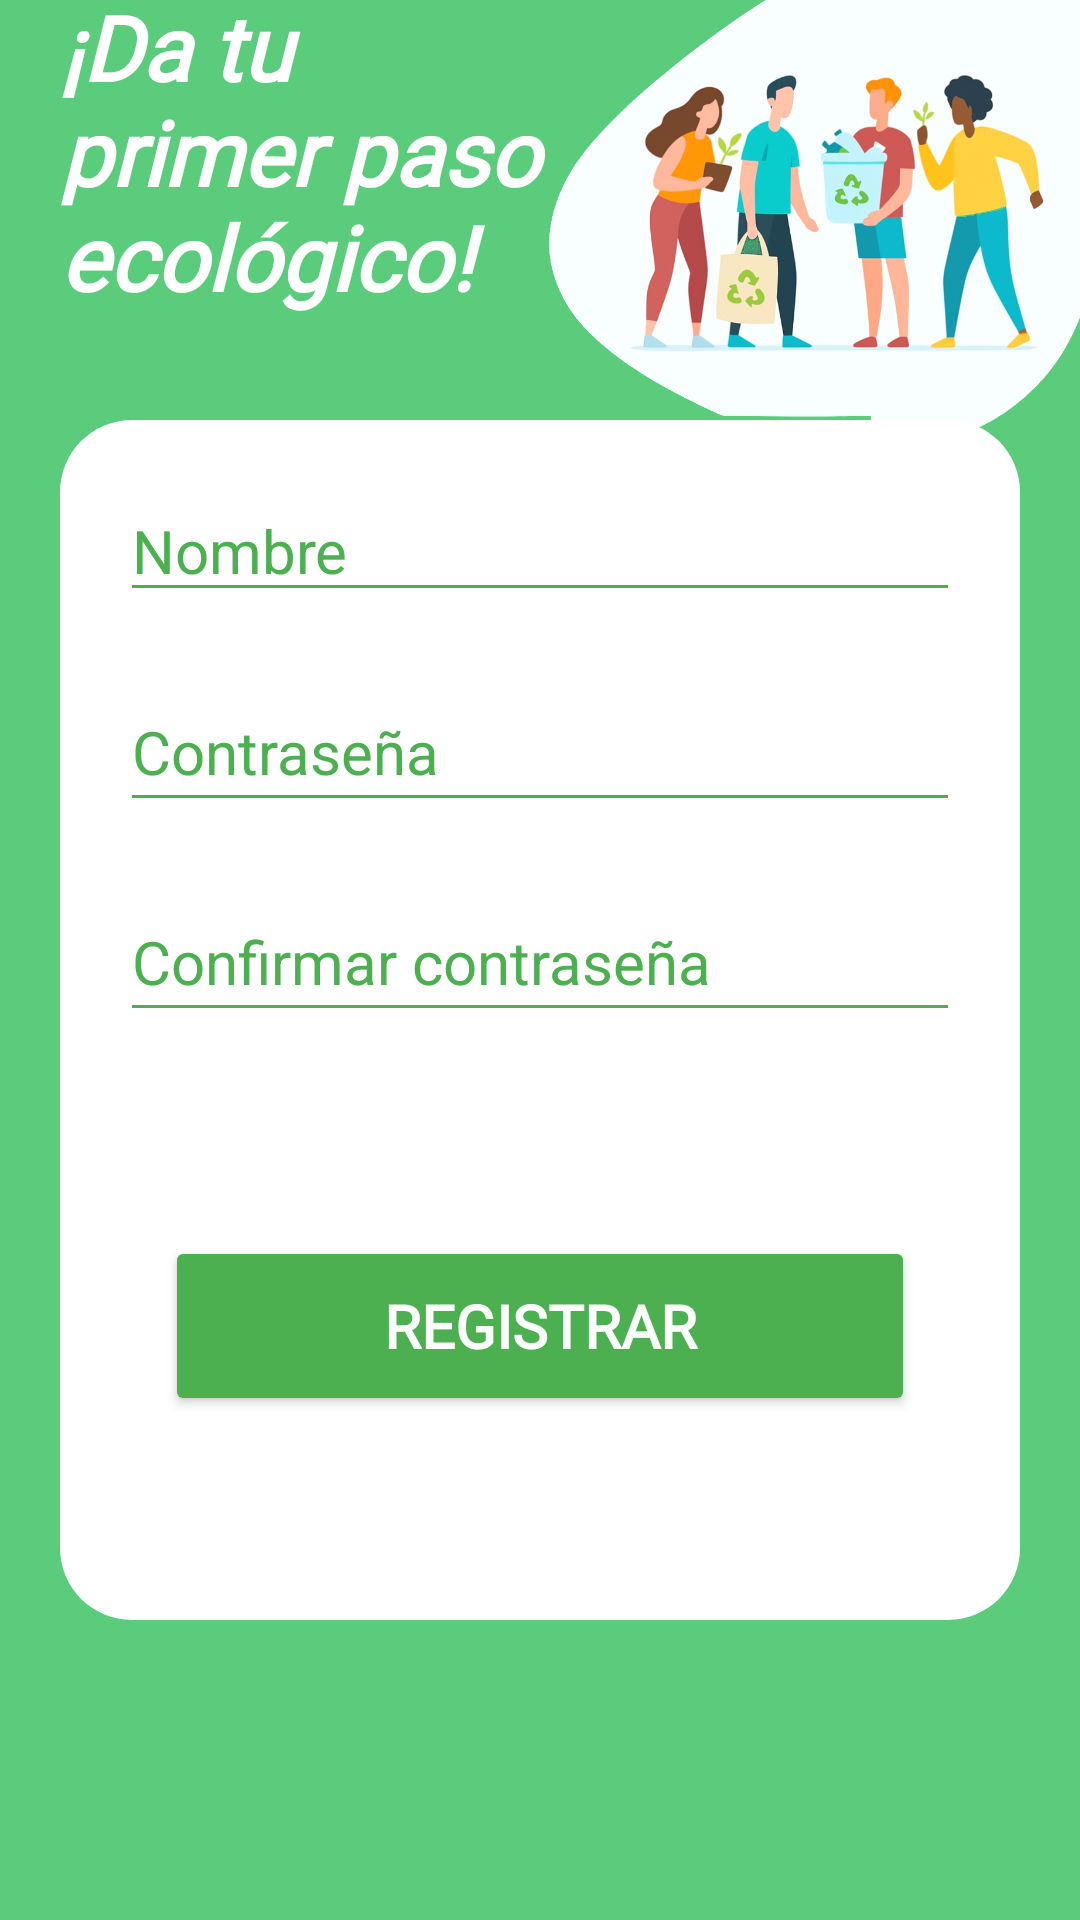

Reconstruct the res/layout file that produces this screen, plus the resources it refers to.
<!-- AndroidManifest.xml: application theme Theme.ProyectoAppMoviles -->
<!-- res/layout/activity_registrar_jugador.xml -->
<?xml version="1.0" encoding="utf-8"?>
<androidx.constraintlayout.widget.ConstraintLayout xmlns:android="http://schemas.android.com/apk/res/android"
    xmlns:app="http://schemas.android.com/apk/res-auto"
    xmlns:tools="http://schemas.android.com/tools"
    android:layout_width="match_parent"
    android:layout_height="match_parent"
    android:background="#5BCC7C">

    <ImageView
        android:id="@+id/imageView4"
        android:layout_width="200dp"
        android:layout_height="200dp"
        android:layout_marginBottom="20dp"
        app:layout_constraintBottom_toTopOf="@+id/imageView5"
        app:layout_constraintEnd_toEndOf="parent"
        app:layout_constraintStart_toEndOf="@+id/tituloRegistrar"
        app:layout_constraintTop_toTopOf="parent"
        app:srcCompat="@drawable/sl_lg_draw" />

    <TextView
        android:id="@+id/tituloRegistrar"
        android:layout_width="185dp"
        android:layout_height="130dp"
        android:layout_marginStart="10dp"
        android:layout_marginBottom="20dp"
        android:fontFamily="@font/amaranth"
        android:paddingStart="10dp"
        android:text="¡Da tu primer paso ecológico!"
        android:textColor="@color/white"
        android:textSize="30sp"
        android:textStyle="bold|italic"
        app:layout_constraintBottom_toTopOf="@+id/imageView5"
        app:layout_constraintStart_toStartOf="parent"
        app:layout_constraintTop_toTopOf="parent" />

    <ImageView
        android:id="@+id/imageView5"
        android:layout_width="320dp"
        android:layout_height="400dp"
        android:layout_marginBottom="100dp"
        app:layout_constraintBottom_toBottomOf="parent"
        app:layout_constraintEnd_toEndOf="parent"
        app:layout_constraintStart_toStartOf="parent"
        app:srcCompat="@drawable/square_2" />

    <EditText
        android:id="@+id/etNombre"
        android:layout_width="0dp"
        android:layout_height="wrap_content"
        android:layout_margin="20dp"
        android:layout_marginTop="48dp"
        android:backgroundTint="#4CAF50"
        android:hint="Nombre"
        android:textColor="@color/black"
        android:textColorHint="#4CAF50"
        android:textSize="20sp"
        app:layout_constraintEnd_toEndOf="@+id/imageView5"
        app:layout_constraintStart_toStartOf="@+id/imageView5"
        app:layout_constraintTop_toTopOf="@+id/imageView5" />

    <EditText
        android:id="@+id/etPassword"
        android:layout_width="0dp"
        android:layout_height="50dp"
        android:layout_margin="20dp"
        android:layout_marginTop="24dp"
        android:backgroundTint="#4CAF50"
        android:hint="Contraseña"
        android:inputType="textPassword"
        android:textColor="@android:color/black"
        android:textColorHint="#4CAF50"
        android:textSize="20sp"
        app:layout_constraintEnd_toEndOf="@+id/imageView5"
        app:layout_constraintHorizontal_bias="0.475"
        app:layout_constraintStart_toStartOf="@+id/imageView5"
        app:layout_constraintTop_toBottomOf="@+id/etNombre" />

    <EditText
        android:id="@+id/etConfirmar"
        android:layout_width="0dp"
        android:layout_height="50dp"
        android:layout_margin="20dp"
        android:layout_marginTop="16dp"
        android:backgroundTint="#4CAF50"
        android:hint="Confirmar contraseña"
        android:inputType="textPassword"
        android:textColor="@android:color/black"
        android:textColorHint="#4CAF50"
        android:textSize="20sp"
        app:layout_constraintEnd_toEndOf="@+id/imageView5"
        app:layout_constraintHorizontal_bias="0.475"
        app:layout_constraintStart_toStartOf="@+id/imageView5"
        app:layout_constraintTop_toBottomOf="@+id/etPassword" />

    <Button
        android:id="@+id/btnRegistrar"
        android:layout_width="250dp"
        android:layout_height="60dp"
        android:layout_margin="20dp"
        android:backgroundTint="#4CAF50"
        android:fontFamily="@font/amaranth"
        android:text="Registrar"
        android:textColor="@color/white"
        android:textColorLink="@color/white"
        android:textSize="20sp"
        android:textStyle="bold"
        app:layout_constraintBottom_toBottomOf="@+id/imageView5"
        app:layout_constraintEnd_toEndOf="@+id/imageView5"
        app:layout_constraintStart_toStartOf="@+id/imageView5"
        app:layout_constraintTop_toBottomOf="@+id/etConfirmar" />

</androidx.constraintlayout.widget.ConstraintLayout>
<!-- resources referenced by this layout -->
<resources>
  <!-- drawable sl_lg_draw: png bitmap (drawable, 650767 bytes) -->
  <!-- drawable square_2 (drawable) -->
  <?xml version="1.0" encoding="utf-8"?>
  <shape xmlns:android="http://schemas.android.com/apk/res/android">
      
      <solid android:color="#FFFFFF" />   
  
      
      <corners
          android:radius="24dp"/>
  
      <padding
          android:left="16dp"
          android:top="16dp"
          android:right="16dp"
          android:bottom="16dp" />
  </shape>
  <style name="Theme.ProyectoAppMoviles" parent="Base.Theme.ProyectoAppMoviles" />
  <style name="Base.Theme.ProyectoAppMoviles" parent="Theme.Material3.DayNight.NoActionBar">
          
          
      </style>
  <!-- not gathered from this repository: default colours our renderer supplied (Android Studio template values) -->
  <color name="black">#FF000000</color>
  <color name="white">#FFFFFFFF</color>
</resources>
